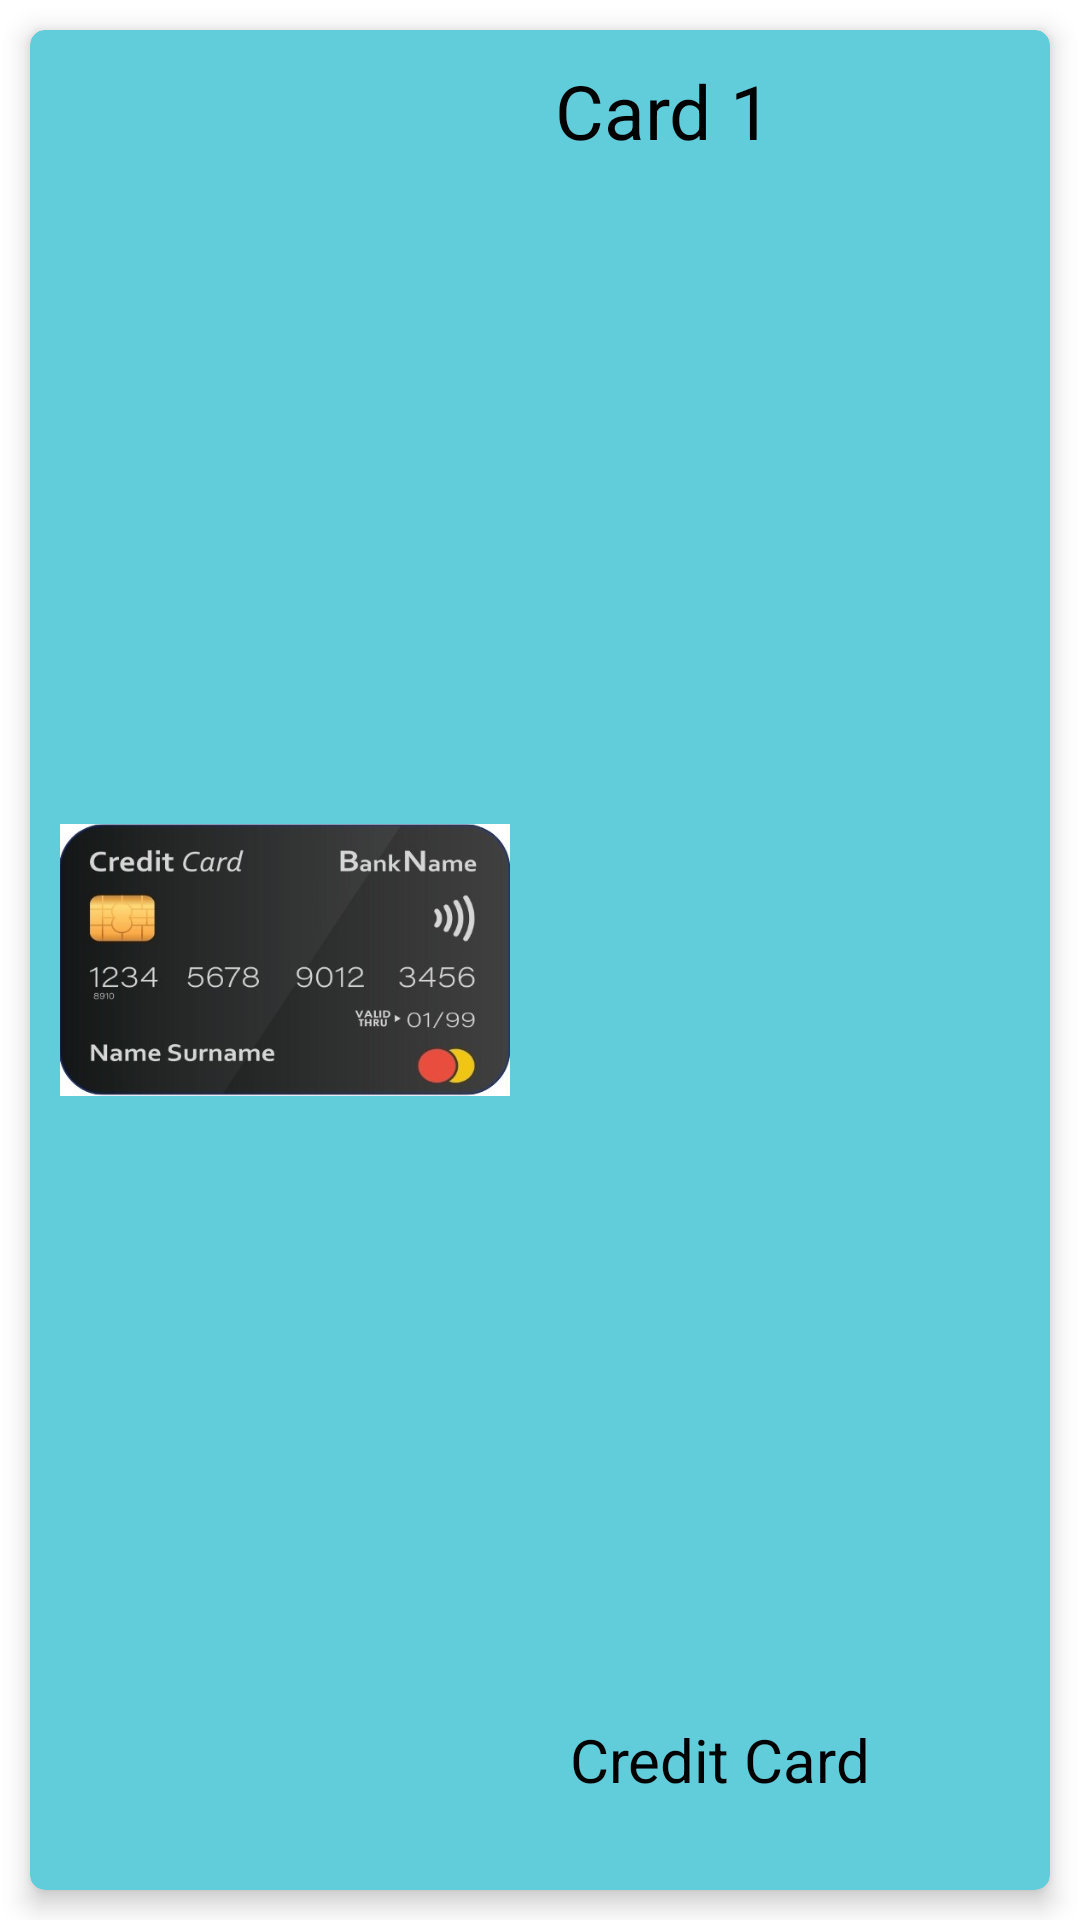

This screen was rendered from an Android layout file. Write that file and the resources it references.
<!-- AndroidManifest.xml: application theme Theme.FINALPROJECT -->
<!-- res/layout/card.xml -->
<?xml version="1.0" encoding="utf-8"?>
<androidx.constraintlayout.widget.ConstraintLayout xmlns:android="http://schemas.android.com/apk/res/android"
    xmlns:app="http://schemas.android.com/apk/res-auto"
    xmlns:tools="http://schemas.android.com/tools"
    android:layout_width="match_parent"
    android:layout_height="130dp">

    <androidx.cardview.widget.CardView
        android:layout_width="0dp"
        android:layout_height="0dp"
        android:layout_marginStart="10dp"
        android:layout_marginTop="10dp"
        android:layout_marginEnd="10dp"
        android:layout_marginBottom="10dp"
        app:cardBackgroundColor="#61CCDA"
        app:cardCornerRadius="5dp"
        app:cardElevation="5dp"
        app:layout_constraintBottom_toBottomOf="parent"
        app:layout_constraintEnd_toEndOf="parent"
        app:layout_constraintStart_toStartOf="parent"
        app:layout_constraintTop_toTopOf="parent">

        <androidx.constraintlayout.widget.ConstraintLayout
            android:layout_width="match_parent"
            android:layout_height="match_parent">

            <ImageView
                android:id="@+id/Card"
                android:layout_width="150dp"
                android:layout_height="0dp"
                android:layout_marginStart="10dp"
                android:layout_marginTop="10dp"
                android:layout_marginBottom="10dp"
                app:layout_constraintBottom_toBottomOf="parent"
                app:layout_constraintStart_toStartOf="parent"
                app:layout_constraintTop_toTopOf="parent"
                app:srcCompat="@drawable/eden1" />

            <TextView
                android:id="@+id/Name"
                android:layout_width="0dp"
                android:layout_height="wrap_content"
                android:layout_marginStart="15dp"

                android:layout_marginTop="10dp"

                android:layout_marginEnd="50dp"
                android:text="Card 1"
                android:textColor="@color/black"
                android:textSize="25sp"
                app:layout_constraintEnd_toEndOf="parent"
                app:layout_constraintStart_toEndOf="@+id/Card"
                app:layout_constraintTop_toTopOf="parent" />

            <TextView
                android:id="@+id/Card_Type"
                android:layout_width="0dp"
                android:layout_height="wrap_content"
                android:layout_marginStart="20dp"
                android:layout_marginEnd="20dp"
                android:layout_marginBottom="30dp"
                android:text="Credit Card"
                android:textColor="#000000"
                android:textSize="20sp"
                app:layout_constraintBottom_toBottomOf="parent"
                app:layout_constraintEnd_toEndOf="parent"
                app:layout_constraintStart_toEndOf="@+id/Card" />
        </androidx.constraintlayout.widget.ConstraintLayout>

    </androidx.cardview.widget.CardView>
</androidx.constraintlayout.widget.ConstraintLayout>
<!-- resources referenced by this layout -->
<resources>
  <!-- drawable eden1: jpg bitmap (drawable, 28355 bytes) -->
  <style name="Theme.FINALPROJECT" parent="Base.Theme.FINALPROJECT" />
  <style name="Base.Theme.FINALPROJECT" parent="Theme.MaterialComponents.DayNight.DarkActionBar">
          
          
      </style>
  <!-- not gathered from this repository: default colours our renderer supplied (Android Studio template values) -->
  <color name="black">#FF000000</color>
</resources>
